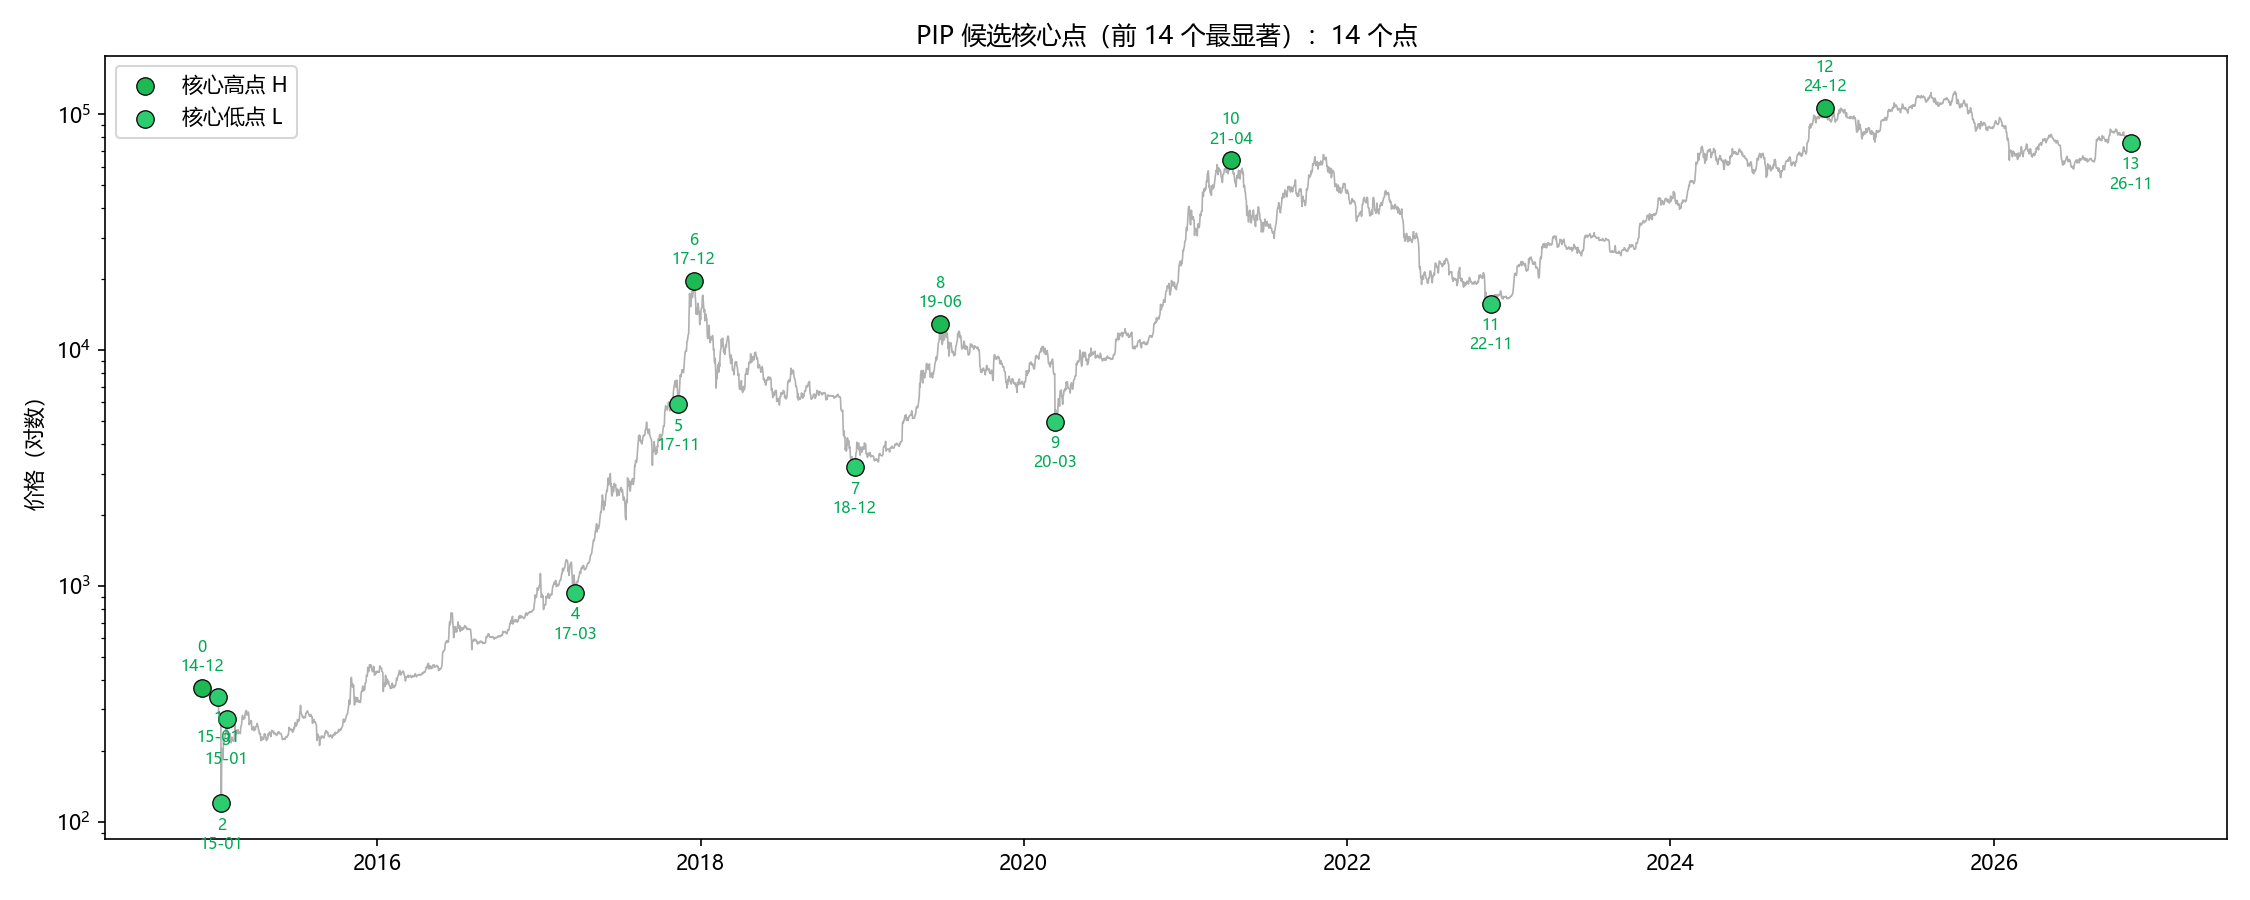

Data behind this chart, as committed beside it:
i, date, price, type, gap_days, ratio_vs_prev, confirmed
0, 2014-12-01, 370.0, H, , , False
1, 2015-01-07, 340.0, L, 37.0, , True
2, 2015-01-14, 120.0, L, 7.0, 0.189, True
3, 2015-01-26, 274.5, L, 12.0, 1.714, True
4, 2017-03-24, 934.9, L, 788.0, 65.67, True
5, 2017-11-12, 5886, L, 233.0, 0.296, True
6, 2017-12-16, 19650, H, 34.0, 0.146, True
7, 2018-12-15, 3183, L, 364.0, 10.71, True
8, 2019-06-26, 12902, H, 193.0, 0.53, True
9, 2020-03-12, 4980, L, 260.0, 1.347, True
10, 2021-04-13, 63661, H, 397.0, 1.527, True
11, 2022-11-21, 15756, L, 587.0, 1.479, True
12, 2024-12-15, 106100, H, 755.0, 1.286, True
13, 2026-11-07, 75750, L, 692.0, 0.917, False
